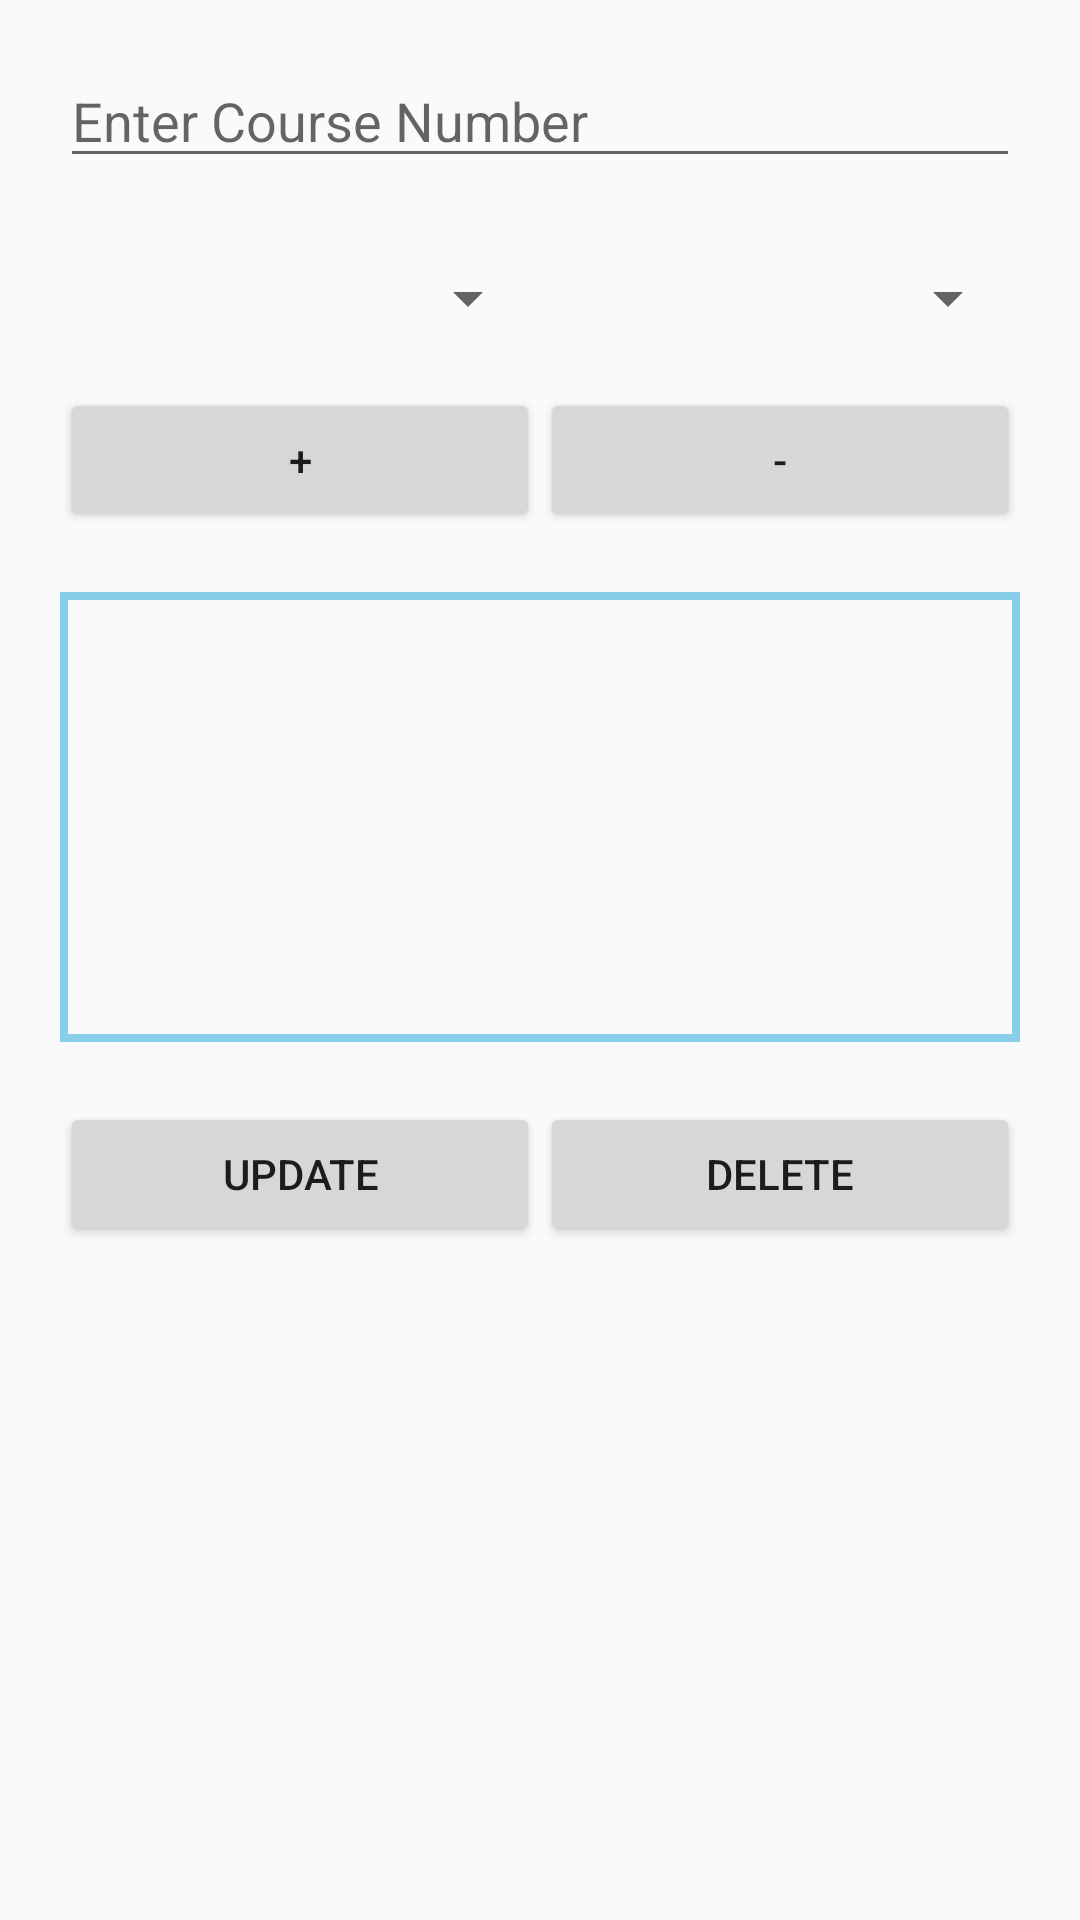

The Android layout XML behind this screen, and the referenced resources:
<!-- AndroidManifest.xml: application theme AppTheme -->
<!-- res/layout/edit_data.xml -->
<?xml version="1.0" encoding="utf-8"?>
<RelativeLayout xmlns:android="http://schemas.android.com/apk/res/android"
    android:layout_width="match_parent"
    android:layout_height="match_parent"
    android:orientation="vertical" >

    <EditText 
        android:id="@+id/et_course_number"
        android:layout_width="match_parent"
        android:layout_height="wrap_content"
        android:layout_alignParentTop="true"
        android:layout_centerHorizontal="true"
        android:layout_marginLeft="20dp"
        android:layout_marginRight="20dp"
        android:layout_marginTop="18dp"
        android:ems="10"
        android:clickable="false" 
        android:cursorVisible="false" 
        android:focusable="false" 
        android:focusableInTouchMode="false" 
        android:hint="@string/enter_course_number" >

        <requestFocus />
    </EditText>

    <LinearLayout
        android:id="@+id/layout"
        android:layout_width="fill_parent"
        android:layout_height="40dp"
        android:layout_below="@+id/et_course_number"
        android:layout_marginLeft="20dp"
        android:layout_marginRight="20dp"
        android:layout_marginTop="20dp"
        android:orientation="horizontal" >

        <Spinner
            android:id="@+id/courseDropdown"
            android:layout_width="0dp"
            android:layout_height="match_parent"
            android:layout_weight="1" />

        <Spinner
            android:id="@+id/colordropdown"
            android:layout_height="match_parent"
            android:layout_width="0dp"
            android:layout_weight="1"/>

    </LinearLayout>
    
    <LinearLayout
        android:id="@+id/layout_button"
        android:layout_width="fill_parent"
        android:layout_height="wrap_content"
        android:layout_below="@+id/layout"
        android:layout_marginLeft="20dp"
        android:layout_marginRight="20dp"
        android:layout_marginTop="10dp"
        android:orientation="horizontal" >


        <Button
            android:id="@+id/addCourse"
            android:layout_height="wrap_content"
            android:layout_weight="1"
            android:layout_width="0dp"
            android:text="@string/plus"
            android:onClick="onClick"/>
        
        <Button
            android:id="@+id/removeCourse"
            android:layout_height="wrap_content"
            android:layout_weight="1"
            android:layout_width="0dp"
            android:text="@string/minus"
            android:onClick="onClick"/>
    </LinearLayout>

    <EditText
        android:id="@+id/et_course_details"
        android:layout_width="fill_parent"
        android:layout_height="150dp"
        android:layout_marginLeft="20dp"
        android:layout_marginRight="20dp"
        android:layout_marginTop="20dp"
        android:background="@drawable/edittext_border"
        android:layout_below="@+id/layout_button"
        android:gravity="top|left"
        android:inputType="textNoSuggestions|textMultiLine"
        android:padding="2dp"
        android:clickable="false" 
        android:cursorVisible="false" 
        android:focusable="false" 
        android:focusableInTouchMode="false" />
    
    <LinearLayout
        android:id="@+id/layout_add_remove_bt"
        android:layout_width="fill_parent"
        android:layout_height="wrap_content"
        android:layout_below="@+id/et_course_details"
        android:layout_marginTop="20dp"
        android:layout_marginLeft="20dp"
        android:layout_marginRight="20dp"
        android:orientation="horizontal" >


        <Button
            android:id="@+id/updateBt"
            android:layout_height="wrap_content"
            android:layout_weight="1"
            android:layout_width="0dp"
            android:text="@string/update"
            android:onClick="onClick"/>
        
        <Button
            android:id="@+id/deleteBt"
            android:layout_height="wrap_content"
            android:layout_weight="1"
            android:layout_width="0dp"
            android:text="@string/delete"
            android:onClick="onClick"/>
    </LinearLayout>
    
</RelativeLayout>
<!-- resources referenced by this layout -->
<resources>
  <!-- drawable edittext_border (drawable) -->
  <shape xmlns:android="http://schemas.android.com/apk/res/android"
      android:shape="rectangle" >
  
      <stroke
          android:width="2.5dp"
          android:color="#87CEEB" />
      
      
  
  </shape>
  <string name="delete">Delete</string>
  <string name="enter_course_number">Enter Course Number</string>
  <string name="minus">-</string>
  <string name="plus">+</string>
  <string name="update">Update</string>
  <style name="AppTheme" parent="AppBaseTheme">
          
      </style>
  <style name="AppBaseTheme" parent="Base.Theme.AppCompat.Light">
          
      </style>
</resources>
